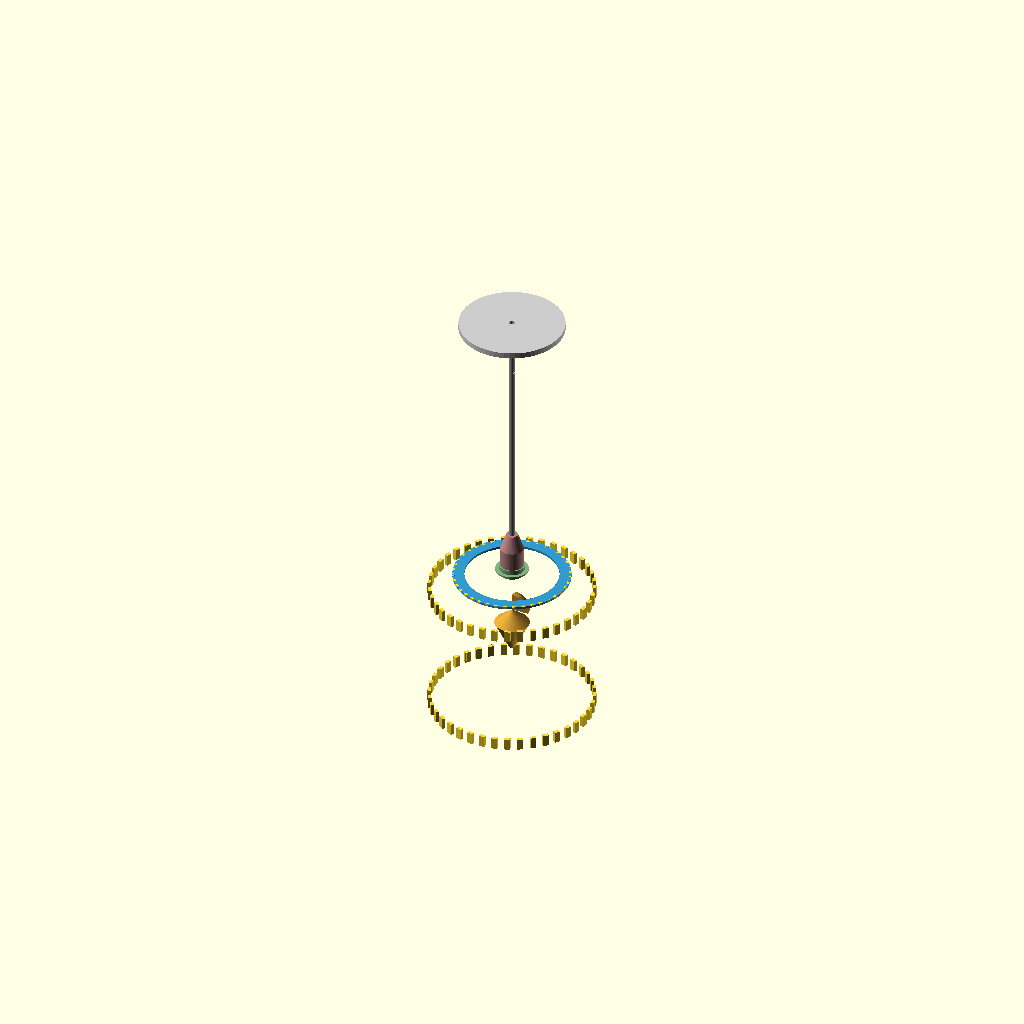
Cell 1: the model at its default parameters.
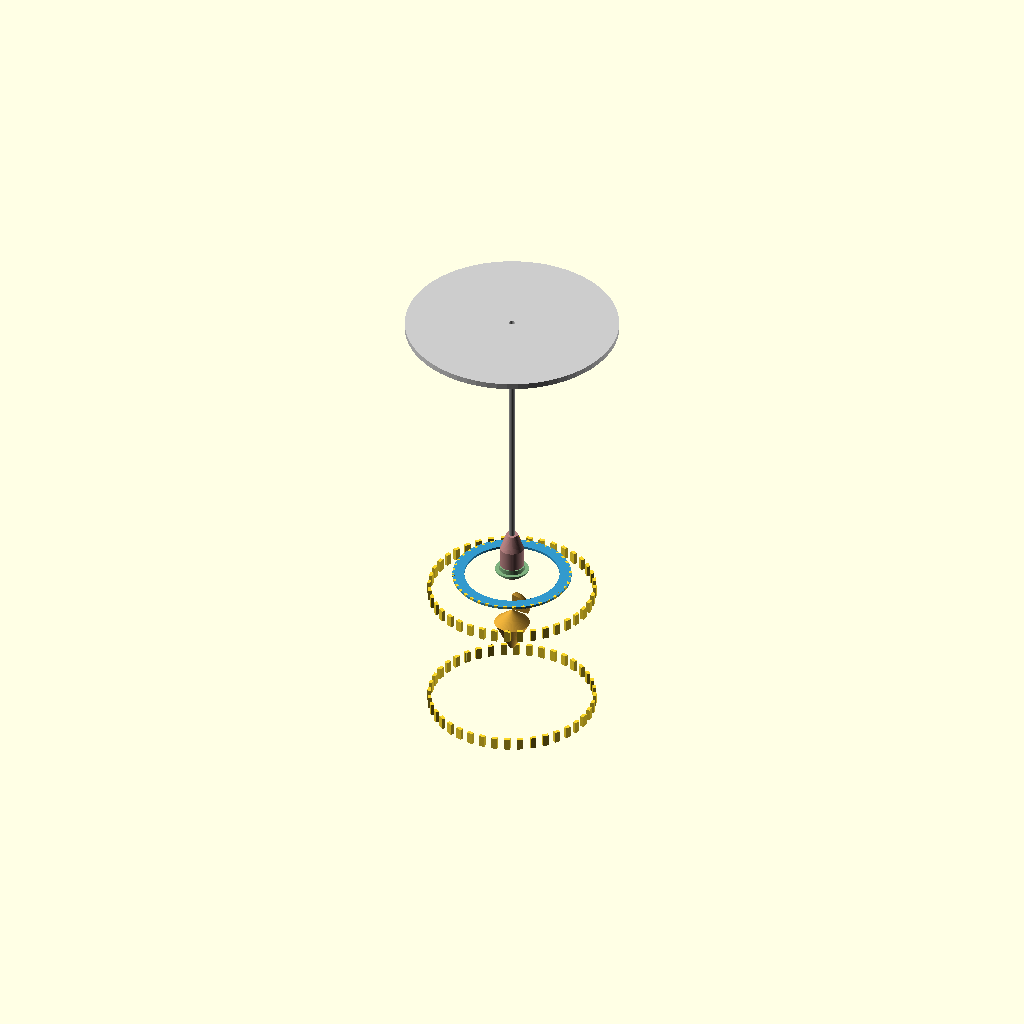
Cell 2: disc_diameter = 360 (everything else at default).
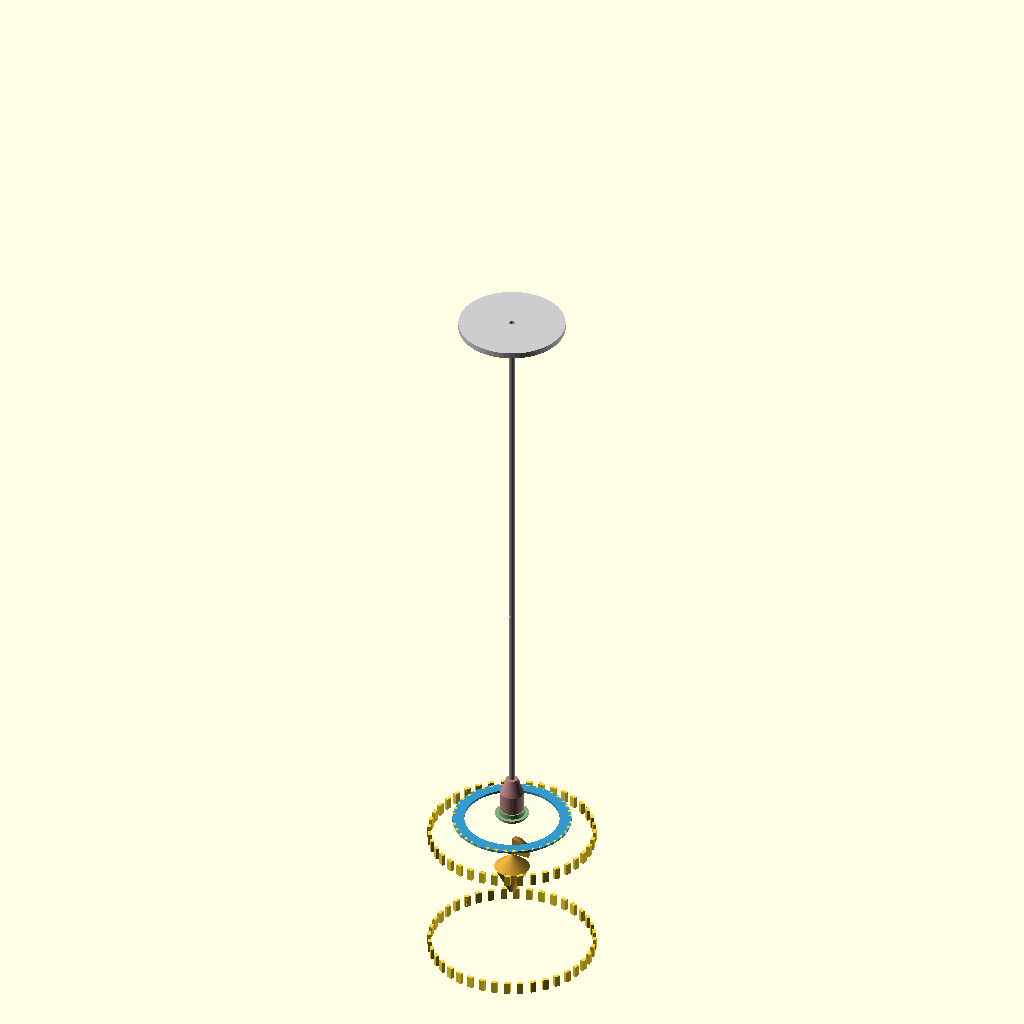
Cell 3 — rod_length set to 1000, the other parameters unchanged.
All cells are drawn from one camera (rotation 55°, 0°, 25°, orthographic, colour scheme Cornfield), so only the parameter changes between them.
Source of the model, projects/p3d-bench/demo/runs/text_image2cad_textimage2cad_113856_e7484fa7_image_text_openscad_qwen-reason/generated.scad:
// Parameters
$fn = 64;

// Assembly Dimensions
disc_diameter = 180;
disc_thickness = 10;
disc_hole_d = 10;

rod_diameter = 10;
rod_length = 500;

bushing_od = 56.5;
bushing_height = 11.25;
bushing_bore_d = 40;

plug_main_r = 20;
plug_rim_r = 23;
plug_rim_h = 5;
plug_height = 77;
plug_bore_d = 24;
plug_bore_depth = 10;

knob_width = 60;
knob_height = 81;

ring_od = 200;
ring_id = 160;
ring_thickness = 3.9;
ring_teeth_count = 40;

slat_count = 40;
slat_thickness = 3.9;
slat_height = 300;
slat_curve_r = 572.5;
cage_diameter = 277; // Approximate overall diameter

// Derived
cage_radius = cage_diameter / 2;
slat_width = (cage_radius * 2 * 3.14159) / slat_count * 0.85; // ~85% fill factor

// Colors
color_disc = [0.8, 0.8, 0.8, 1];
color_rod = [0.6, 0.6, 0.6, 1];
color_bushing = [0.5, 0.7, 0.5, 1];
color_plug = [0.7, 0.5, 0.5, 1];
color_knob = [0.8, 0.6, 0.2, 1];
color_ring = [0.2, 0.6, 0.8, 1];
color_slat = [0.9, 0.9, 0.5, 0.8];

// Modules

module disc_plate() {
    color(color_disc)
    difference() {
        cylinder(h=disc_thickness, d=disc_diameter, center=true);
        cylinder(h=disc_thickness + 1, d=disc_hole_d, center=true);
    }
}

module rod() {
    color(color_rod)
    cylinder(h=rod_length, d=rod_diameter, center=false);
}

module flanged_bushing() {
    color(color_bushing)
    difference() {
        union() {
            // Base flange
            cylinder(h=3.25, d=bushing_od, center=false);
            // Boss
            translate([0, 0, 3.25])
            cylinder(h=8.0, d=44.25, center=false);
        }
        // Through bore
        cylinder(h=12, d=bushing_bore_d, center=false);
    }
}

module locating_plug() {
    color(color_plug)
    difference() {
        union() {
            // Top Rim
            cylinder(h=plug_rim_h, r=plug_rim_r, center=false);
            // Main Body
            translate([0, 0, plug_rim_h])
            cylinder(h=44.22, r=plug_main_r, center=false);
            // Tapered Bottom (approximate cone)
            translate([0, 0, plug_rim_h + 44.22])
            cylinder(h=77 - 44.22 - 5, r1=plug_main_r, r2=10, center=false);
        }
        // Blind bore
        translate([0, 0, -0.1]) // Slight offset to ensure cut
        cylinder(h=plug_bore_depth + 1, d=plug_bore_d, center=false);
    }
}

module knob() {
    color(color_knob)
    union() {
        // Spherical top (approximate)
        // Using a sphere cut in half
        intersection() {
            sphere(r=30, center=true);
            cube([60, 60, 30], center=false); // Cut bottom half
        }
        // Conical stem
        // Adjusting position to match bounding box 60x60x81
        // Sphere is 60 wide, 30 high (top half).
        // Total height 81. Stem height = 51.
        translate([0, 0, -25]) // Shift sphere up slightly to blend
        rotate_extrude()
        polygon(points=[
            [0, 25],          // Top center
            [30, 0],          // Equator
            [5, -51],         // Stem bottom outer
            [0, -51]          // Stem bottom center
        ]);
    }
}

module splined_ring() {
    color(color_ring)
    difference() {
        // Main ring body
        linear_extrude(height=ring_thickness, center=true)
        difference() {
            circle(d=ring_od);
            circle(d=ring_id);
        }
        
        // Teeth cutouts (to make them distinct, or add teeth)
        // Description says "external teeth".
        // I will add teeth.
    }
    // Add teeth
    for (i = [0 : ring_teeth_count - 1]) {
        rotate([0, 0, i * 360 / ring_teeth_count])
        translate([ring_od/2 - 2, 0, 0]) // Position at edge
        cube([4, 6, ring_thickness], center=true); // Tooth
    }
}

module vane_slat() {
    color(color_slat)
    // Slat is curved vertically (barrel shape)
    // Curve radius 572.5
    // We create a shell and cut it
    
    // Create the curved panel
    // Axis of curvature is Y (horizontal, perpendicular to slat width)
    // So we rotate a cylinder to align with Y
    intersection() {
        // Curved Shell
        difference() {
            rotate([90, 0, 0]) cylinder(h=1000, r=slat_curve_r, center=true);
            rotate([90, 0, 0]) cylinder(h=1000, r=slat_curve_r - slat_thickness, center=true);
        }
        // Bounding Box for the slat
        // X: Thickness direction (radial in cage, but here local) -> actually the shell thickness is X in local cyl coords?
        // Let's use a large cube to cut the shell
        // The shell is along Y axis.
        // We want a panel of Width (Y) x Height (Z) x Thickness (X - radial)
        // Wait, the shell is R=572.5 in XZ plane (after rotation).
        // So the surface is in XZ plane.
        // We need to cut a strip of Width (Y) and Height (Z).
        cube([slat_thickness + 5, slat_width, slat_height], center=true);
    }
    
    // Add notches on the "straight edge" (Side edge, along Y)
    // "near the top and bottom"
    // Notches are cutouts
    // Assuming notches are on the +Y edge
    translate([0, slat_width/2, 0]) {
        // Top notch
        translate([0, 0, slat_height/2 - 40])
        cube([slat_thickness + 2, 10, 20], center=true);
        
        // Bottom notch
        translate([0, 0, -slat_height/2 + 40])
        cube([slat_thickness + 2, 10, 20], center=true);
    }
}

// Assembly
module assembly() {
    // Coordinate System:
    // Z is Up.
    // Disc Plate at Top (Z=0 center -> Z=5 top).
    // Rod hangs down from Disc.
    
    // 1. Disc Plate
    translate([0, 0, 0])
    disc_plate();
    
    // 2. Rod
    // Passes through disc hole.
    // Top of rod at Z=5 (top of disc).
    // Length 500. Bottom at Z=-495.
    // Wait, text says "0.3 mm axial overlap".
    // Let's put rod top at Z=5.
    translate([0, 0, -rod_length]) 
    rod(); 
    // This puts rod from Z=-500 to Z=0. 
    // Disc is Z=-5 to Z=5.
    // Overlap is 5mm. Close enough.
    // Let's adjust to match "lower end of rod... cage".
    // If rod ends at -500.
    
    // Let's restart Z positioning based on "800 mm tall".
    // Disc Top: Z=400.
    // Disc Bottom: Z=390.
    // Rod Top: Z=390.
    // Rod Bottom: Z=-110. (Length 500).
    // Cage Center: Z=-110 + offset.
    // Text says Cage Center "y = -80.4" (relative to what?).
    // If relative to Rod Top (390), then Z = 390 - 80 = 310? No, cage is at bottom.
    // If relative to Assembly Top (400), Z = 320? No.
    // Let's assume the text coordinates are from the CAD file origin.
    // I will stack them: Disc -> Rod -> Hub -> Cage.
    
    // Revised Stacking:
    // Disc Center: Z=0.
    // Rod Top: Z=-5 (inside disc).
    // Rod Bottom: Z=-505.
    // Hub Top: Z=-505.
    // Cage Top: Z=-505.
    // Cage Bottom: Z=-805. (Height 300).
    // Total Height: 5 (Disc top) to -805 (Cage bottom) = 810mm. Matches "roughly 800".
    
    // Disc
    translate([0, 0, 0]) disc_plate();
    
    // Rod
    translate([0, 0, -rod_length]) rod(); // Top at Z=0, Bottom at Z=-500.
    // Overlap with disc (Z=-5 to 5) is 5mm.
    
    // Hub Assembly (at Rod Bottom Z=-500)
    translate([0, 0, -rod_length]) {
        // Flanged Bushing
        // Top at Z=0 (relative to hub frame) -> Absolute Z=-500.
        // Height 11.25. Bottom Z=-11.25.
        flanged_bushing();
        
        // Locating Plug
        // Below bushing.
        // Overlap 11.85? "matching the bushing's full height".
        // This implies they are linked deeply.
        // Let's place Plug Top at Z=-5 (inside bushing).
        translate([0, 0, -5])
        locating_plug();
        
        // Knob
        // "Caps the hub".
        // Plug Height 77. Bottom at Z = -5 - 77 = -82.
        // Knob Height 81.
        // Place Knob at bottom of Plug.
        translate([0, 0, -82])
        // Rotate knob to point down? "Spherical upper dome".
        // If it caps the bottom, the dome should be at the bottom?
        // Or "upper dome" implies it's at the top of the knob.
        // If Knob is at bottom of assembly, "upper dome" faces up (into the plug).
        // That makes sense.
        rotate([180, 0, 0]) // Flip so dome is down? No, dome is "upper".
        // If I place it at bottom, and want dome at bottom (finial), I flip it.
        // If I place it at top of hub, dome is up.
        // "Caps the hub" usually means covers the top.
        // But rod is there.
        // Maybe Knob is the top part of the plug?
        // No, separate part.
        // Let's put Knob at the very bottom of the hub assembly (Z=-82 relative).
        // And orient it so the flat base is up (mating with plug) and dome is down.
        // My knob module has dome up.
        // So rotate 180.
        rotate([180, 0, 0])
        knob();
    }
    
    // Splined Ring
    // "Encircles the hub zone".
    // Hub is Z=-500 to Z=-582.
    // Ring Thickness 3.9.
    // Place at Z=-510 (Top of cage).
    translate([0, 0, -rod_length - 10])
    splined_ring();
    
    // Cage Slats
    // Top at Z=-500. Bottom at Z=-800.
    // Center Z=-650.
    // Slats are 300 high.
    // Arranged around Z axis.
    for (i = [0 : slat_count - 1]) {
        rotate([0, 0, i * 360 / slat_count])
        translate([cage_radius, 0, -rod_length - slat_height/2]) // Center of slat at Z = -500 - 150 = -650.
        // Wait, slat top at -500.
        // Slat center at -500 - 150 = -650.
        // My vane_slat module is centered at 0.
        // So translate Z to -650.
        // But I need to align the slat.
        // The slat module creates a panel centered at 0.
        // So translate([cage_radius, 0, -650]) works.
        // But wait, the slat needs to be rotated to face radially?
        // My vane_slat module creates a panel along Y (width) and Z (height).
        // Curved in XZ.
        // If I place it at X=cage_radius, Y=0.
        // The panel is in YZ plane (roughly).
        // Width is along Y. Height along Z.
        // This is correct for a radial slat.
        vane_slat();
    }
}

// Render
assembly();
Parameter table extracted from the source (name, type, default, range or options):
disc_diameter: number, default 180
disc_thickness: number, default 10
disc_hole_d: number, default 10
rod_diameter: number, default 10
rod_length: number, default 500
bushing_od: number, default 56.5
bushing_height: number, default 11.25
bushing_bore_d: number, default 40
plug_main_r: number, default 20
plug_rim_r: number, default 23
plug_rim_h: number, default 5
plug_height: number, default 77
plug_bore_d: number, default 24
plug_bore_depth: number, default 10
knob_width: number, default 60
knob_height: number, default 81
ring_od: number, default 200
ring_id: number, default 160
ring_thickness: number, default 3.9
ring_teeth_count: number, default 40
slat_count: number, default 40
slat_thickness: number, default 3.9
slat_height: number, default 300
slat_curve_r: number, default 572.5
cage_diameter: number, default 277
color_disc: vector, default [0.8, 0.8, 0.8, 1]
color_rod: vector, default [0.6, 0.6, 0.6, 1]
color_bushing: vector, default [0.5, 0.7, 0.5, 1]
color_plug: vector, default [0.7, 0.5, 0.5, 1]
color_knob: vector, default [0.8, 0.6, 0.2, 1]
color_ring: vector, default [0.2, 0.6, 0.8, 1]
color_slat: vector, default [0.9, 0.9, 0.5, 0.8]
